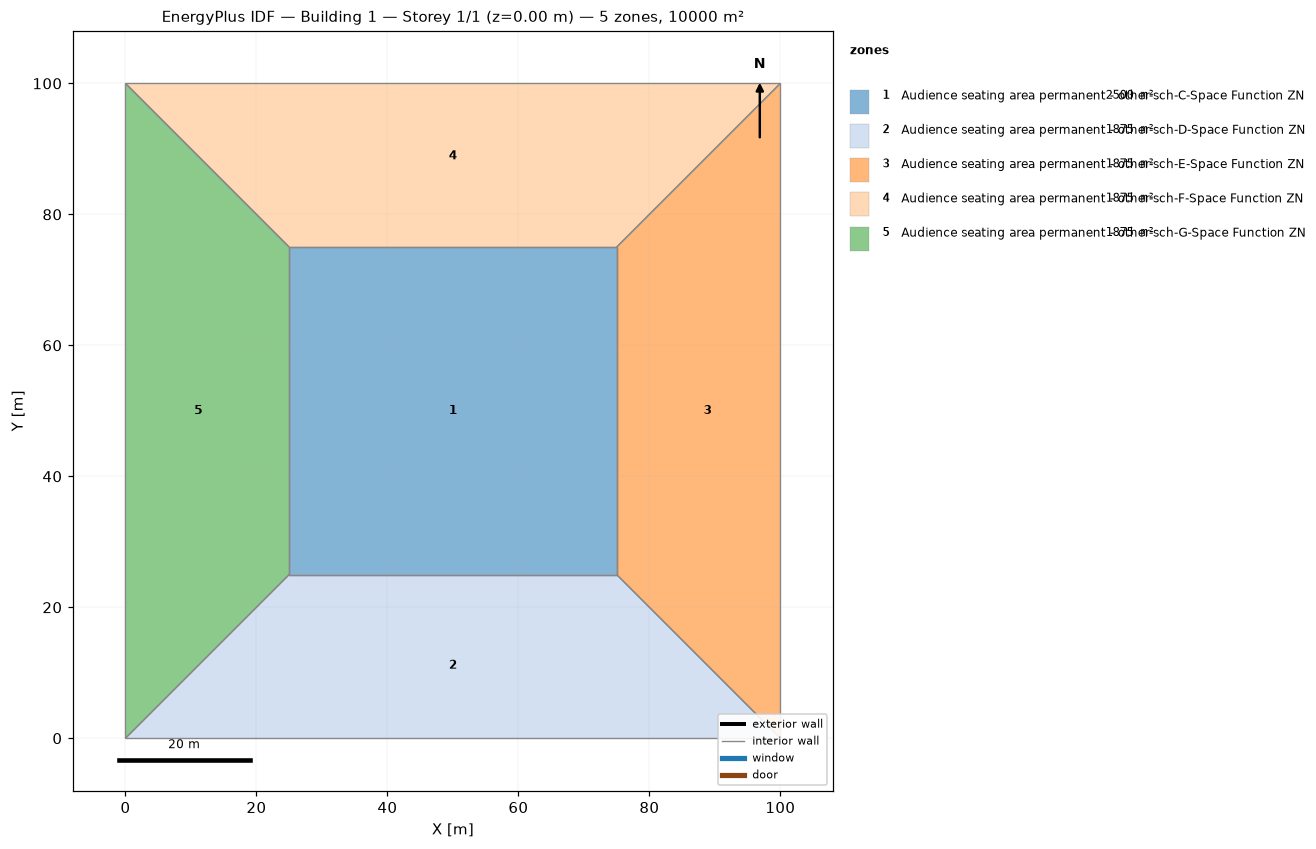
=== STOREY PLAN SPEC (per zone: floor XY polygon, exterior-wall plan segments, windows/doors) ===
zone 1: Audience seating area permanent - other-sch-C-Space Function ZN  (2500.0 m²)
  floor: (25.00, 25.00) (25.00, 75.00) (75.00, 75.00) (75.00, 25.00)
  interior walls: 4
zone 2: Audience seating area permanent - other-sch-D-Space Function ZN  (1875.0 m²)
  floor: (100.00, 0.00) (0.00, 0.00) (25.00, 25.00) (75.00, 25.00)
  interior walls: 4
zone 3: Audience seating area permanent - other-sch-E-Space Function ZN  (1875.0 m²)
  floor: (100.00, 100.00) (100.00, 0.00) (75.00, 25.00) (75.00, 75.00)
  interior walls: 4
zone 4: Audience seating area permanent - other-sch-F-Space Function ZN  (1875.0 m²)
  floor: (0.00, 100.00) (100.00, 100.00) (75.00, 75.00) (25.00, 75.00)
  interior walls: 4
zone 5: Audience seating area permanent - other-sch-G-Space Function ZN  (1875.0 m²)
  floor: (0.00, 0.00) (0.00, 100.00) (25.00, 75.00) (25.00, 25.00)
  interior walls: 4

=== DERIVED (storey summary) ===
Building: Building 1
Storey: 1 of 1  (floor level z = 0.00 m)
Storey gross floor area: 10000.0 m²
Zones on this storey: 5
  - Audience seating area permanent - other-sch-C-Space Function ZN: floor 2500.0 m²
  - Audience seating area permanent - other-sch-D-Space Function ZN: floor 1875.0 m²
  - Audience seating area permanent - other-sch-E-Space Function ZN: floor 1875.0 m²
  - Audience seating area permanent - other-sch-F-Space Function ZN: floor 1875.0 m²
  - Audience seating area permanent - other-sch-G-Space Function ZN: floor 1875.0 m²
Zone adjacency (shared interzone walls):
  - Audience seating area permanent - other-sch-C-Space Function ZN ↔ Audience seating area permanent - other-sch-D-Space Function ZN
  - Audience seating area permanent - other-sch-C-Space Function ZN ↔ Audience seating area permanent - other-sch-E-Space Function ZN
  - Audience seating area permanent - other-sch-C-Space Function ZN ↔ Audience seating area permanent - other-sch-F-Space Function ZN
  - Audience seating area permanent - other-sch-C-Space Function ZN ↔ Audience seating area permanent - other-sch-G-Space Function ZN
  - Audience seating area permanent - other-sch-D-Space Function ZN ↔ Audience seating area permanent - other-sch-E-Space Function ZN
  - Audience seating area permanent - other-sch-D-Space Function ZN ↔ Audience seating area permanent - other-sch-G-Space Function ZN
  - Audience seating area permanent - other-sch-E-Space Function ZN ↔ Audience seating area permanent - other-sch-F-Space Function ZN
  - Audience seating area permanent - other-sch-F-Space Function ZN ↔ Audience seating area permanent - other-sch-G-Space Function ZN